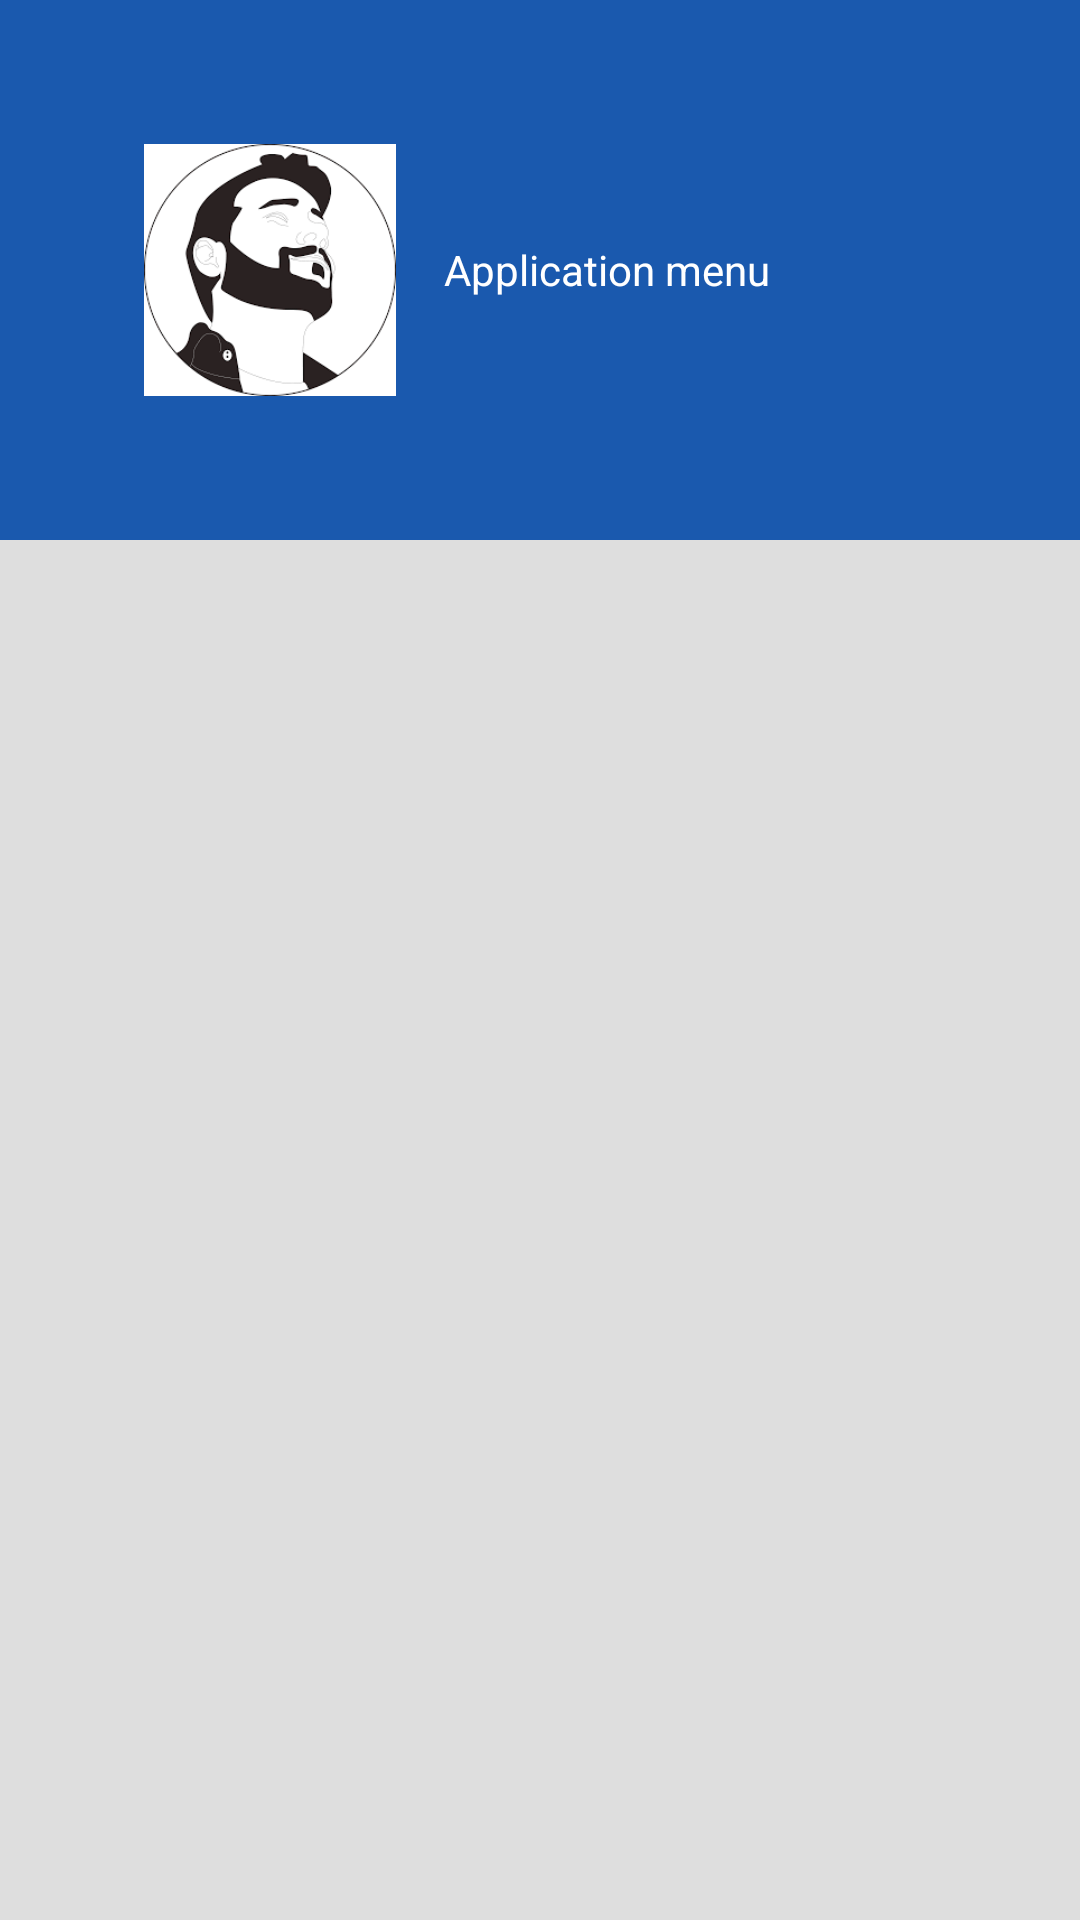

This screen was rendered from an Android layout file. Write that file and the resources it references.
<!-- AndroidManifest.xml: application theme AppTheme -->
<!-- res/layout/side_menu.xml -->
<?xml version="1.0" encoding="utf-8"?>
<LinearLayout xmlns:android="http://schemas.android.com/apk/res/android"
    android:layout_width="@dimen/sideMenuWidth"
    android:layout_height="match_parent"
    android:orientation="vertical"
    android:layout_gravity="start">

    <LinearLayout
        android:layout_width="match_parent"
        android:layout_height="wrap_content"
        android:background="@color/appMenuHeader"
        android:padding="48dp"
        android:orientation="horizontal"
        android:layout_gravity="center_vertical">
        <ImageView
            android:layout_width="84dp"
            android:layout_height="84dp"
            android:src="@drawable/circle_avatar"/>
        <TextView
            android:layout_width="match_parent"
            android:layout_height="match_parent"
            android:layout_marginLeft="16dp"
            android:gravity="center_vertical"
            android:textColor="#ffffff"
            android:textSize="@dimen/sideMenuHeaderTextSize"
            android:text="Application menu"/>
    </LinearLayout>
    <View
        android:layout_width="match_parent"
        android:layout_height="match_parent"
        android:background="@color/sideMenuColor"/>

</LinearLayout>
<!-- resources referenced by this layout -->
<resources>
  <color name="appMenuHeader">#ff1a59ae</color>
  <color name="sideMenuColor">#dedede</color>
  <dimen name="sideMenuHeaderTextSize">24sp</dimen>
  <dimen name="sideMenuWidth">400dp</dimen>
  <!-- drawable circle_avatar: png bitmap (drawable, 6395 bytes) -->
  <style name="AppTheme" parent="Theme.AppCompat.NoActionBar">
          <item name="colorPrimary">@color/colorPrimary</item>
          <item name="colorPrimaryDark">@color/colorPrimaryDark</item>
          <item name="android:windowActionBar">false</item>
          <item name="android:windowNoTitle">true</item>
      </style>
  <color name="colorPrimary">#2196F3</color>
  <color name="colorPrimaryDark">#1976D2</color>
</resources>
